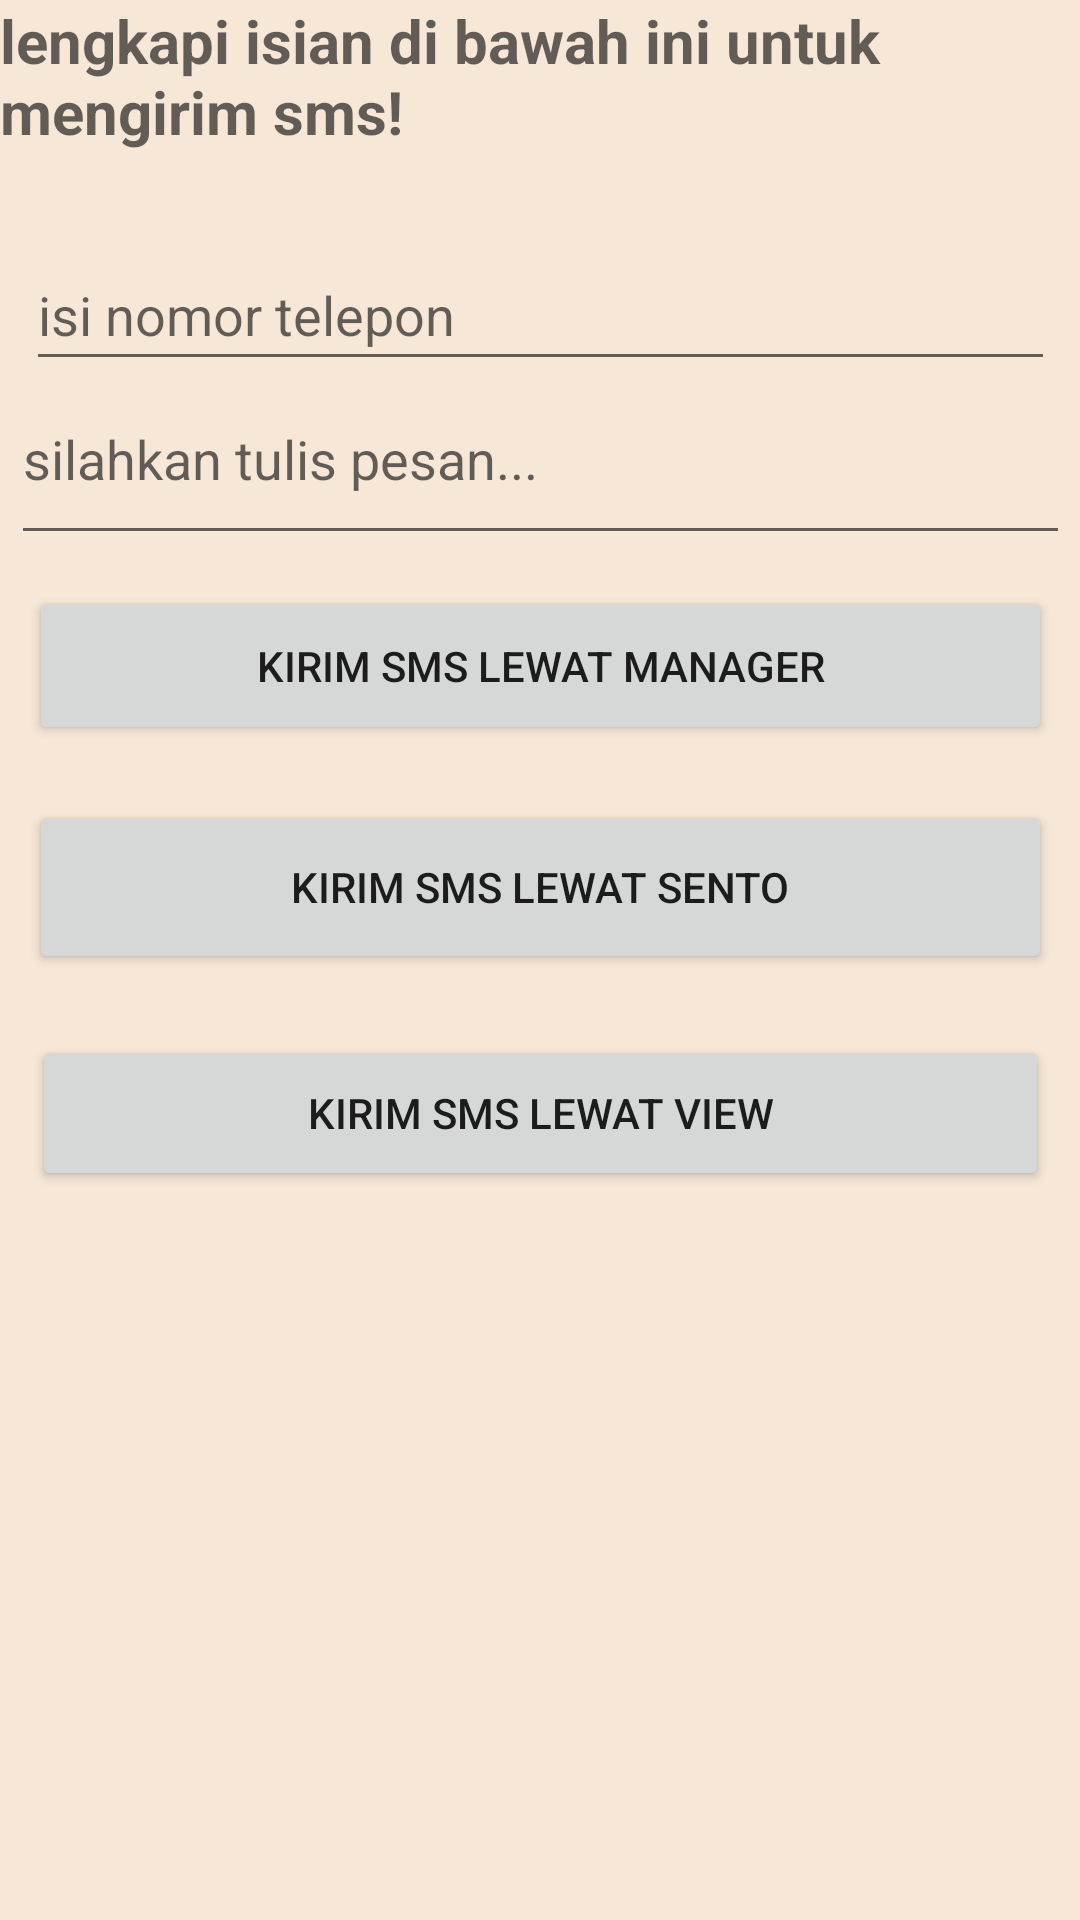

The Android layout XML behind this screen, and the referenced resources:
<!-- AndroidManifest.xml: application theme Theme.UAS_MochAgungMaulana -->
<!-- res/layout/activity_main4.xml -->
<?xml version="1.0" encoding="utf-8"?>
<androidx.constraintlayout.widget.ConstraintLayout xmlns:android="http://schemas.android.com/apk/res/android"
    xmlns:app="http://schemas.android.com/apk/res-auto"
    xmlns:tools="http://schemas.android.com/tools"
    android:layout_width="match_parent"
    android:layout_height="match_parent"
    android:background="#f6e7d6"
    tools:context=".MainActivity4">

    <TextView
        android:id="@+id/text"
        android:textSize="20dp"
        android:layout_width="fill_parent"
        android:layout_height="wrap_content"
        android:text="lengkapi isian di bawah ini untuk mengirim sms!"
        android:textAppearance="?android:attr/textAppearanceMedium"
        tools:ignore="MissingConstraints"
        android:textStyle="bold"/>


    <EditText
        android:id="@+id/phoneNumber"
        android:layout_width="343dp"
        android:layout_height="47dp"
        android:layout_marginTop="80dp"
        android:ems="10"
        android:hint="isi nomor telepon"
        android:inputType="phone"
        app:layout_constraintBottom_toBottomOf="parent"
        app:layout_constraintEnd_toEndOf="parent"
        app:layout_constraintStart_toStartOf="parent"
        app:layout_constraintTop_toTopOf="parent"
        app:layout_constraintVertical_bias="0.0" />

    <EditText
        android:id="@+id/smsBody"
        android:layout_width="353dp"
        android:layout_height="67dp"
        android:hint="silahkan tulis pesan..."
        app:layout_constraintBottom_toBottomOf="parent"
        app:layout_constraintEnd_toEndOf="parent"
        app:layout_constraintStart_toStartOf="parent"
        app:layout_constraintTop_toTopOf="parent"
        app:layout_constraintVertical_bias="0.206" />

    <Button
        android:id="@+id/smsManager"
        android:layout_width="341dp"
        android:layout_height="53dp"
        android:text="kirim sms lewat manager"
        app:layout_constraintBottom_toBottomOf="parent"
        app:layout_constraintEnd_toEndOf="parent"
        app:layout_constraintStart_toStartOf="parent"
        app:layout_constraintTop_toTopOf="@+id/text"
        app:layout_constraintVertical_bias="0.333" />

    <Button
        android:id="@+id/smsSIntent"
        android:layout_width="341dp"
        android:layout_height="58dp"
        android:text="kirim sms lewat sento"
        app:layout_constraintBottom_toBottomOf="parent"
        app:layout_constraintEnd_toEndOf="parent"
        app:layout_constraintStart_toStartOf="parent"
        app:layout_constraintTop_toTopOf="parent"
        app:layout_constraintVertical_bias="0.458" />

    <Button
        android:id="@+id/smsVIntent"
        android:layout_width="339dp"
        android:layout_height="52dp"
        android:text="kirim sms lewat View"
        app:layout_constraintBottom_toBottomOf="parent"
        app:layout_constraintEnd_toEndOf="parent"
        app:layout_constraintStart_toStartOf="parent"
        app:layout_constraintTop_toTopOf="parent"
        app:layout_constraintVertical_bias="0.587" />


</androidx.constraintlayout.widget.ConstraintLayout>
<!-- resources referenced by this layout -->
<resources>
  <style name="Theme.UAS_MochAgungMaulana" parent="Theme.MaterialComponents.DayNight.DarkActionBar">
          
          <item name="colorPrimary">@color/purple_500</item>
          <item name="colorPrimaryVariant">@color/purple_700</item>
          <item name="colorOnPrimary">@color/white</item>
          
          <item name="colorSecondary">@color/teal_200</item>
          <item name="colorSecondaryVariant">@color/teal_700</item>
          <item name="colorOnSecondary">@color/black</item>
          
          <item name="android:statusBarColor" tools:targetApi="l">?attr/colorPrimaryVariant</item>
          
      </style>
  <!-- not gathered from this repository: default colours our renderer supplied (Android Studio template values) -->
  <color name="purple_500">#FF6200EE</color>
  <color name="purple_700">#FF3700B3</color>
  <color name="teal_200">#FF03DAC5</color>
  <color name="teal_700">#FF018786</color>
  <color name="black">#FF000000</color>
  <color name="white">#FFFFFFFF</color>
</resources>
